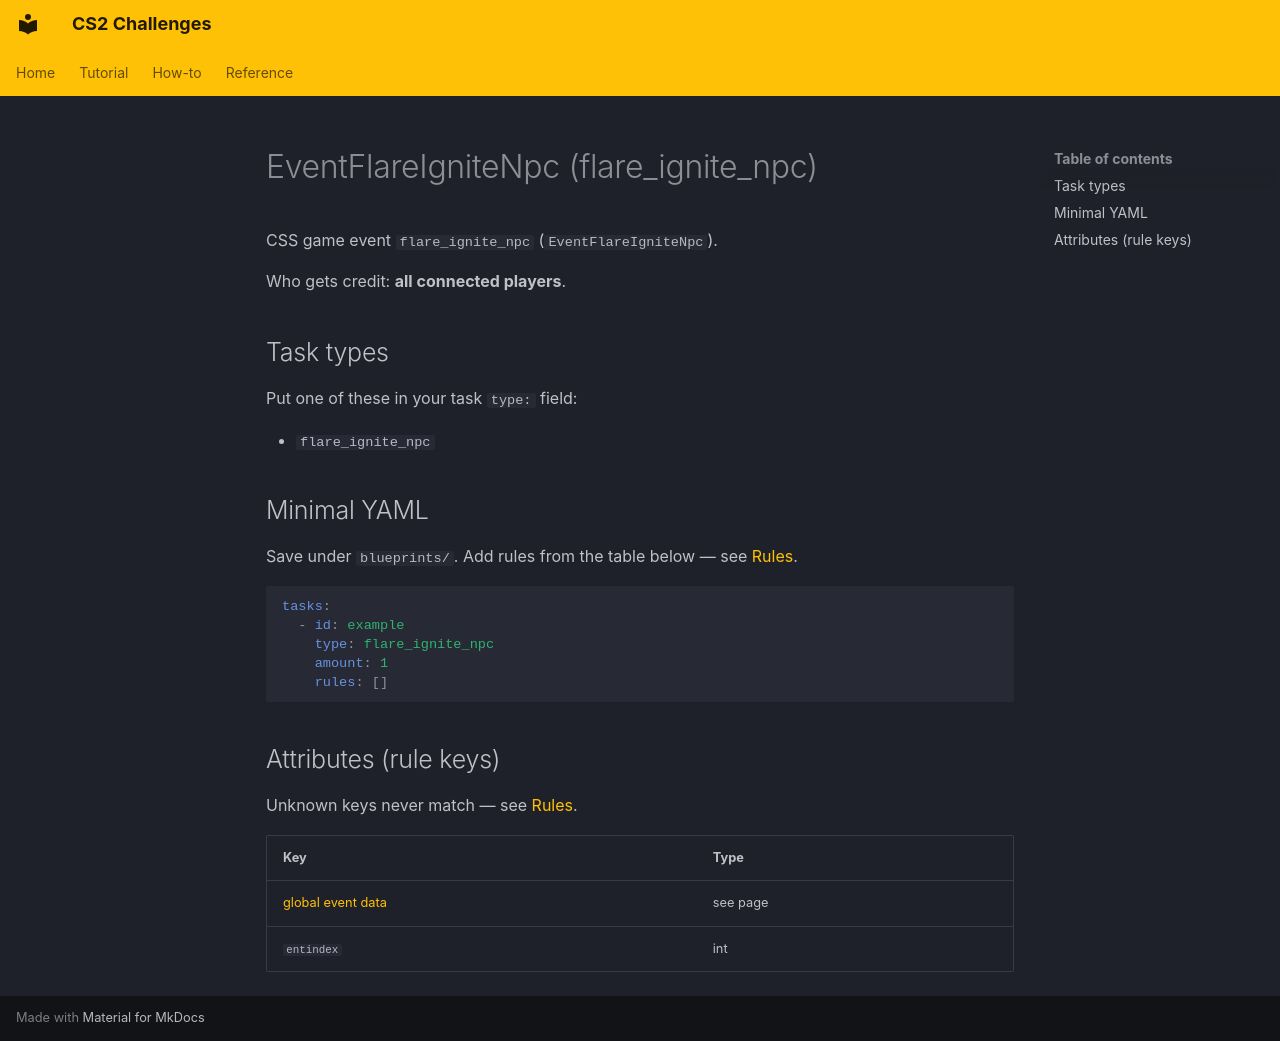

repository: Kandru/cs2-challenges · page: reference/events/EventFlareIgniteNpc/index.html · generator: mkdocs

# EventFlareIgniteNpc (flare_ignite_npc)

CSS game event `flare_ignite_npc` (`EventFlareIgniteNpc`).

Who gets credit: **all connected players**.

## Task types

Put one of these in your task `type:` field:

- `flare_ignite_npc`

## Minimal YAML

Save under `blueprints/`. Add rules from the table below — see [Rules](../rules.md).

```yaml
tasks:
  - id: example
    type: flare_ignite_npc
    amount: 1
    rules: []
```

## Attributes (rule keys)

Unknown keys never match — see [Rules](../rules.md).

| Key | Type |
|-----|------|
| [global event data](../../rules/GlobalEventData.md) | see page |
| `entindex` | int |
